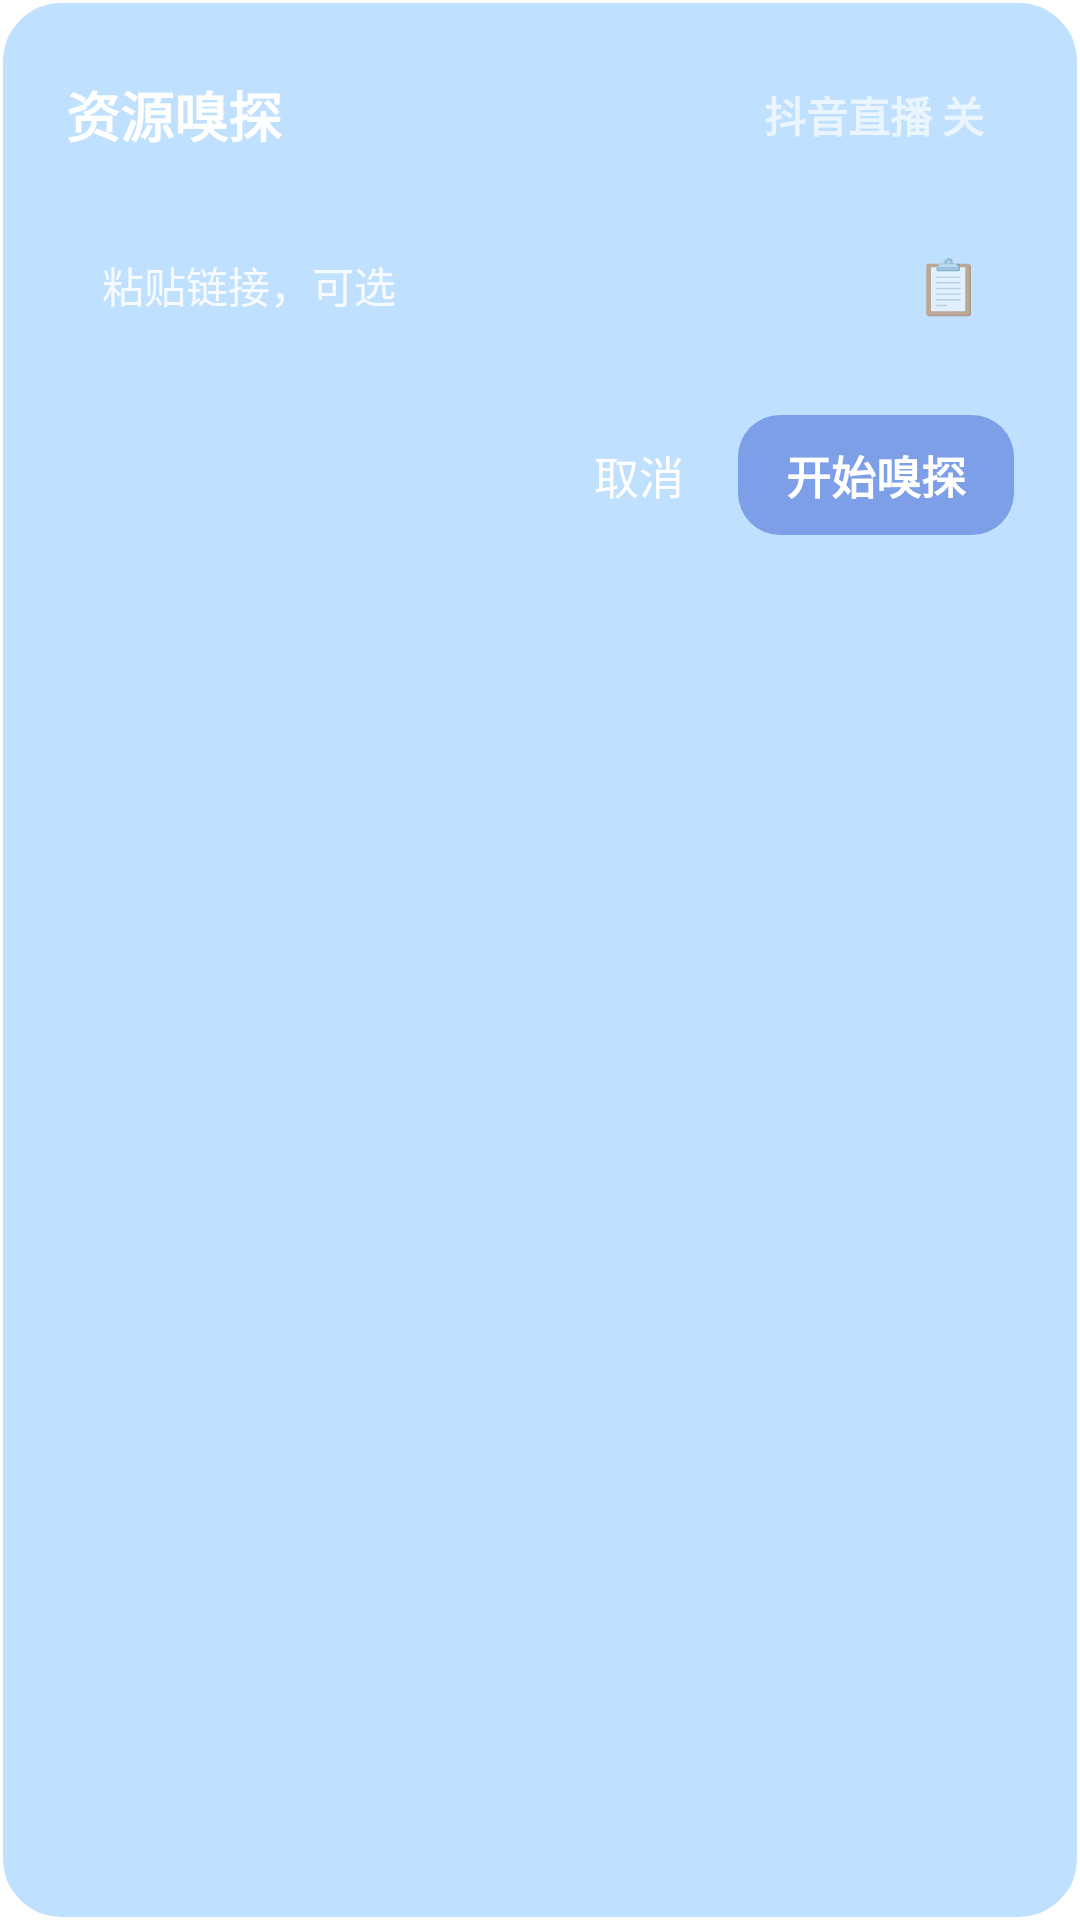

This screen was rendered from an Android layout file. Write that file and the resources it references.
<!-- AndroidManifest.xml: application theme AppTheme -->
<!-- res/layout/dialog_sniff.xml -->
<?xml version="1.0" encoding="utf-8"?>
<LinearLayout xmlns:android="http://schemas.android.com/apk/res/android"
    android:layout_width="match_parent"
    android:layout_height="wrap_content"
    android:orientation="vertical"
    android:id="@+id/dialogRoot" android:background="@drawable/bg_dialog_light"
    android:padding="22dp">

    <LinearLayout
        android:layout_width="match_parent"
        android:layout_height="wrap_content"
        android:orientation="horizontal"
        android:gravity="center_vertical">
        <TextView
            android:id="@+id/tv_dialog_title"
            android:layout_width="0dp"
            android:layout_height="wrap_content"
            android:layout_weight="1"
            android:text="资源嗅探"
            android:textColor="#FFFFFF"
            android:textSize="18sp"
            android:textStyle="bold"/>
        <TextView
            android:id="@+id/tv_douyin_live"
            android:layout_width="wrap_content"
            android:layout_height="wrap_content"
            android:text="抖音直播 关"
            android:textColor="#AAFFFFFF"
            android:textSize="14sp"
            android:textStyle="bold"
            android:paddingLeft="10dp" android:paddingRight="10dp"
            android:paddingTop="6dp" android:paddingBottom="6dp"/>
    </LinearLayout>

    
    <LinearLayout
        android:layout_width="match_parent"
        android:layout_height="wrap_content"
        android:orientation="horizontal"
        android:gravity="center_vertical"
        android:layout_marginTop="18dp"
        android:background="@drawable/bg_input_flat">

        <EditText
            android:id="@+id/et_dialog_url"
            android:layout_width="0dp"
            android:layout_height="wrap_content"
            android:layout_weight="1"
            android:background="@null"
            android:padding="12dp"
            android:textColor="#FFFFFF"
            android:textColorHint="#DDFFFFFF"
            android:textSize="14sp"
            android:hint="粘贴链接，可选"
            android:maxLines="1"
            android:singleLine="true"
            android:inputType="textUri"/>

        <TextView
            android:id="@+id/btn_paste"
            android:layout_width="44dp"
            android:layout_height="44dp"
            android:gravity="center"
            android:text="📋"
            android:textSize="18sp"/>
    </LinearLayout>

    
    <LinearLayout
        android:layout_width="match_parent"
        android:layout_height="wrap_content"
        android:orientation="horizontal"
        android:gravity="right|center_vertical"
        android:layout_marginTop="20dp">

        <TextView
            android:id="@+id/btn_cancel"
            android:layout_width="wrap_content"
            android:layout_height="wrap_content"
            android:text="取消"
            android:textColor="#FFFFFF"
            android:textSize="15sp"
            android:padding="10dp"/>

        <TextView
            android:id="@+id/btn_go"
            android:layout_width="wrap_content"
            android:layout_height="wrap_content"
            android:layout_marginLeft="8dp"
            android:text="开始嗅探"
            android:textColor="#FFFFFF"
            android:textStyle="bold"
            android:textSize="15sp"
            android:paddingLeft="16dp" android:paddingRight="16dp"
            android:paddingTop="9dp" android:paddingBottom="9dp"
            android:background="@drawable/bg_btn_deep"/>
    </LinearLayout>
</LinearLayout>
<!-- resources referenced by this layout -->
<resources>
  <!-- drawable bg_btn_deep (drawable) -->
  <?xml version="1.0" encoding="utf-8"?>
  <shape xmlns:android="http://schemas.android.com/apk/res/android" android:shape="rectangle">
      <solid android:color="#7C9FE8"/>
      <corners android:radius="14dp"/>
  </shape>
  <!-- drawable bg_dialog_light (drawable) -->
  <?xml version="1.0" encoding="utf-8"?>
  <shape xmlns:android="http://schemas.android.com/apk/res/android" android:shape="rectangle">
      <solid android:color="#BFE0FF"/>
      <stroke android:width="1dp" android:color="#FFFFFF"/>
      <corners android:radius="20dp"/>
  </shape>
  <style name="AppTheme" parent="Theme.MaterialComponents.DayNight.NoActionBar">
          <item name="android:windowFullscreen">true</item>
          
          <item name="android:windowSplashScreenBackground">@color/bg</item>
          <item name="android:windowSplashScreenAnimatedIcon">@drawable/splash_transparent</item>
          <item name="android:windowSplashScreenAnimationDuration">0</item>
          <item name="android:windowSplashScreenBehavior">icon_preferred</item>
          <item name="android:windowNoTitle">true</item>
          <item name="android:windowTranslucentNavigation">true</item>
          <item name="android:windowBackground">@color/bg</item>
          <item name="android:colorAccent">@color/blue2</item>
          <item name="colorPrimary">@color/blue2</item>
          <item name="colorSecondary">@color/blue2</item>
          <item name="android:colorControlHighlight">#22315CDE</item>
      </style>
</resources>
